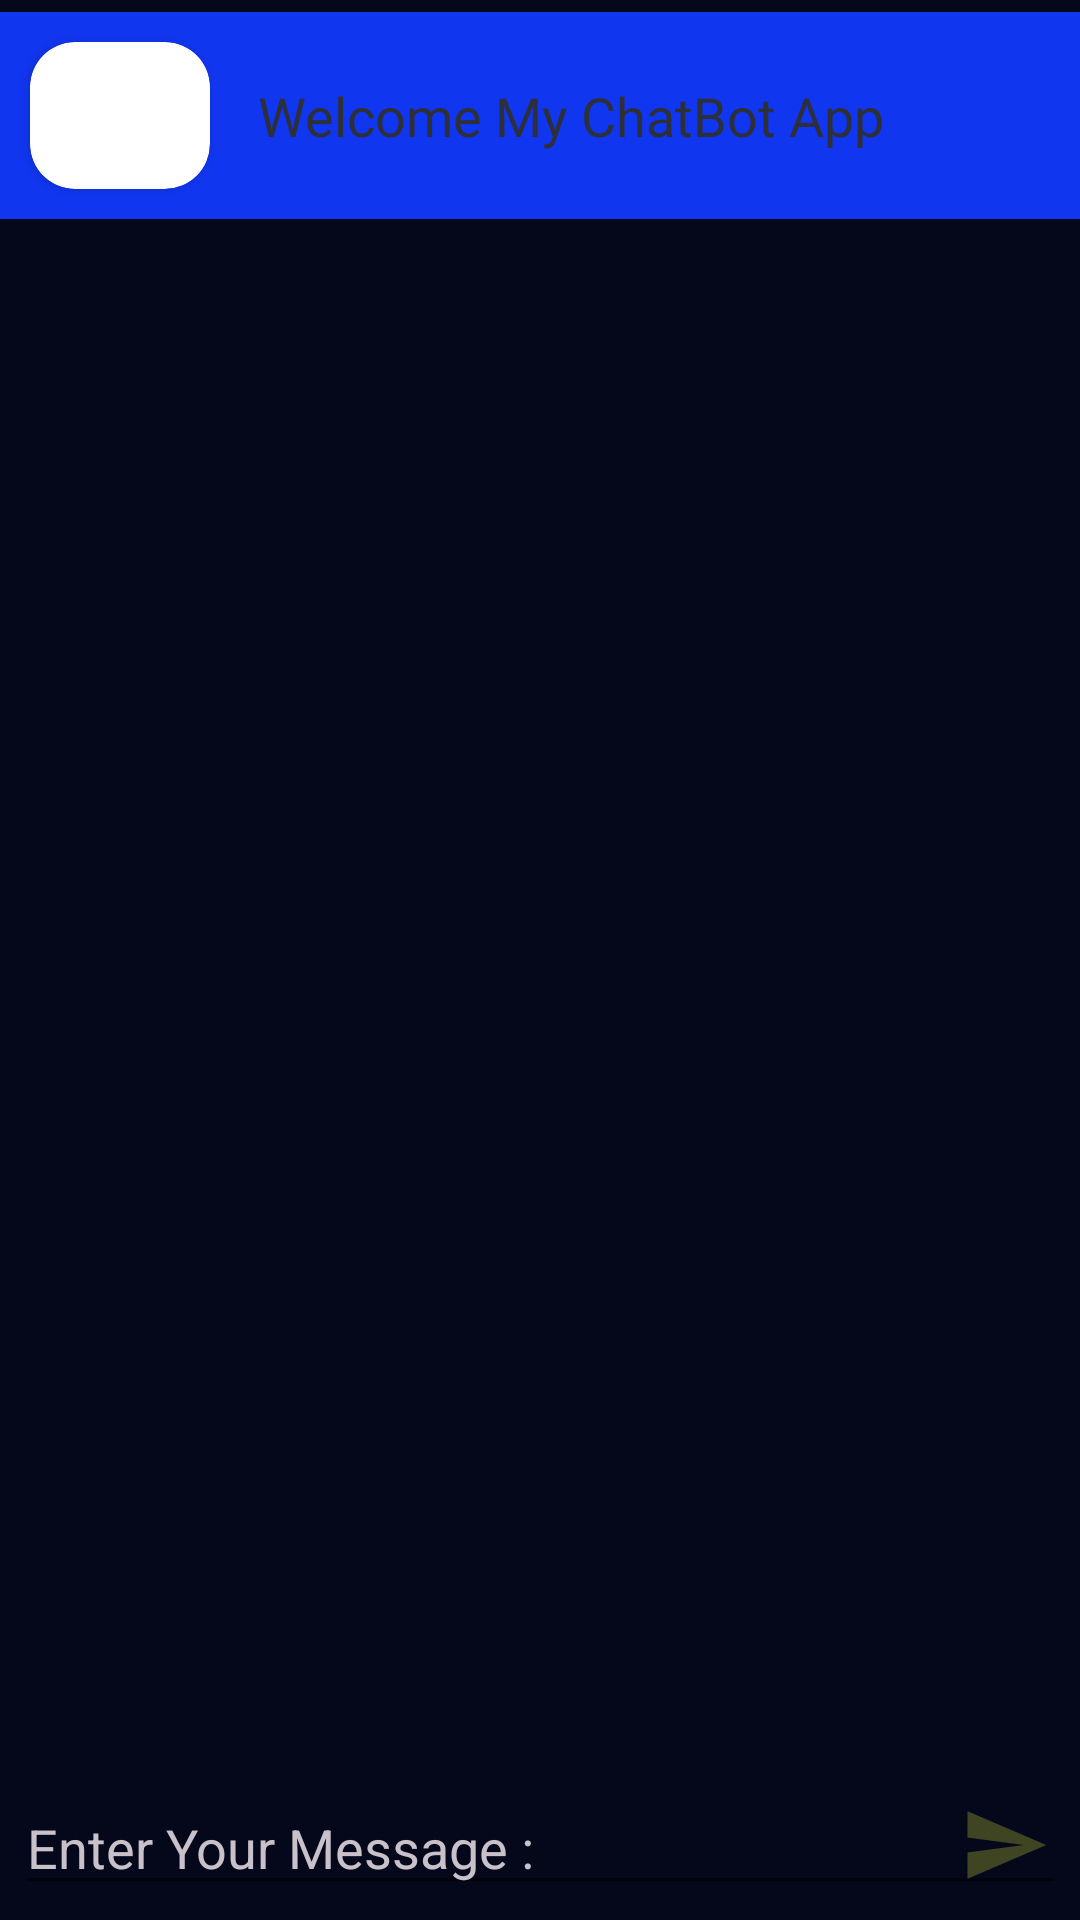

The Android layout XML behind this screen, and the referenced resources:
<!-- AndroidManifest.xml: application theme Theme.ChatBot -->
<!-- res/layout/activity_main.xml -->
<?xml version="1.0" encoding="utf-8"?>
<androidx.constraintlayout.widget.ConstraintLayout xmlns:android="http://schemas.android.com/apk/res/android"
    xmlns:app="http://schemas.android.com/apk/res-auto"
    xmlns:tools="http://schemas.android.com/tools"
    android:layout_width="match_parent"
    android:layout_height="match_parent"
    android:background="#04081a"
    tools:context=".MainActivity">

    <androidx.constraintlayout.widget.ConstraintLayout
        android:id="@+id/constraintLayout"
        android:layout_width="match_parent"
        android:layout_height="wrap_content"
        android:layout_marginTop="4dp"

        android:background="#1136f0"
        app:layout_constraintEnd_toEndOf="parent"
        app:layout_constraintHorizontal_bias="0.0"
        app:layout_constraintStart_toStartOf="parent"
        app:layout_constraintTop_toTopOf="parent">

        <androidx.cardview.widget.CardView
            android:id="@+id/cardView"
            android:layout_width="wrap_content"
            android:layout_height="wrap_content"
            android:layout_marginVertical="10dp"
            android:layout_marginLeft="10dp"
            app:cardCornerRadius="15dp"
            app:layout_constraintBottom_toBottomOf="parent"
            app:layout_constraintStart_toStartOf="parent"
            app:layout_constraintTop_toTopOf="parent">

            <ImageView
                android:layout_width="48dp"
                android:layout_height="37dp"
                android:layout_margin="6dp"
                android:src="@drawable/usher" />


        </androidx.cardview.widget.CardView>

        <TextView
            android:layout_width="wrap_content"
            android:layout_height="wrap_content"
            android:layout_marginStart="16dp"
            android:fontFamily="@font/autour_one"
            android:text="Welcome My ChatBot App "
            android:textColor="#2d3038"

            android:textSize="18sp"
            app:layout_constraintBottom_toBottomOf="parent"
            app:layout_constraintStart_toEndOf="@+id/cardView"
            app:layout_constraintTop_toTopOf="parent" />

    </androidx.constraintlayout.widget.ConstraintLayout>

    <androidx.recyclerview.widget.RecyclerView
        android:id="@+id/chat_recycler"
        android:layout_width="match_parent"
        android:layout_height="0dp"
        app:layout_constraintBottom_toTopOf="@+id/constraintLayout2"
        app:layout_constraintEnd_toEndOf="parent"
        app:layout_constraintStart_toStartOf="parent"
        app:layout_constraintTop_toBottomOf="@+id/constraintLayout" />

    <androidx.constraintlayout.widget.ConstraintLayout
        android:id="@+id/constraintLayout2"
        android:layout_width="match_parent"
        android:layout_height="wrap_content"
        app:layout_constraintBottom_toBottomOf="parent"
        app:layout_constraintEnd_toEndOf="parent"
        app:layout_constraintStart_toStartOf="parent">

        <EditText
            android:id="@+id/edit_msg"
            android:layout_width="350dp"
            android:layout_height="wrap_content"
            android:layout_margin="5dp"
            android:hint="Enter Your Message : "
            android:singleLine="true"
            android:textColor="#c9c1c9"
            android:textColorHint="#c9c1c9"
            app:layout_constraintBottom_toBottomOf="parent"
            app:layout_constraintEnd_toEndOf="parent"
            app:layout_constraintStart_toStartOf="parent" />

        <ImageView
            android:id="@+id/sent_btn"
            android:layout_width="30dp"
            android:layout_height="30dp"
            android:layout_margin="10dp"
            android:layout_marginEnd="16dp"
            android:layout_marginBottom="4dp"
            android:clickable="true"
            android:src="@drawable/sent"
            app:layout_constraintBottom_toBottomOf="parent"
            app:layout_constraintEnd_toEndOf="parent"
            app:layout_constraintHorizontal_bias="1.0"
            app:layout_constraintStart_toStartOf="parent" />
    </androidx.constraintlayout.widget.ConstraintLayout>


</androidx.constraintlayout.widget.ConstraintLayout>
<!-- resources referenced by this layout -->
<resources>
  <!-- drawable sent (drawable) -->
  <vector android:autoMirrored="true" android:height="24dp"
      android:tint="#3F4523" android:viewportHeight="24"
      android:viewportWidth="24" android:width="24dp" xmlns:android="http://schemas.android.com/apk/res/android">
      <path android:fillColor="@android:color/white" android:pathData="M2.01,21L23,12 2.01,3 2,10l15,2 -15,2z"/>
  </vector>
  <style name="Theme.ChatBot" parent="Theme.MaterialComponents.DayNight.DarkActionBar">
          
          <item name="colorPrimary">#43654A</item>
          <item name="colorPrimaryVariant">#7A7334</item>
          <item name="colorOnPrimary">@color/white</item>
          
          <item name="colorSecondary">@color/teal_200</item>
          <item name="colorSecondaryVariant">@color/teal_700</item>
          <item name="colorOnSecondary">@color/black</item>
          
          <item name="android:statusBarColor">?attr/colorPrimaryVariant</item>
          
      </style>
  <!-- not gathered from this repository: default colours our renderer supplied (Android Studio template values) -->
  <color name="teal_200">#FF03DAC5</color>
  <color name="teal_700">#FF018786</color>
  <color name="black">#FF000000</color>
  <color name="white">#FFFFFFFF</color>
</resources>
